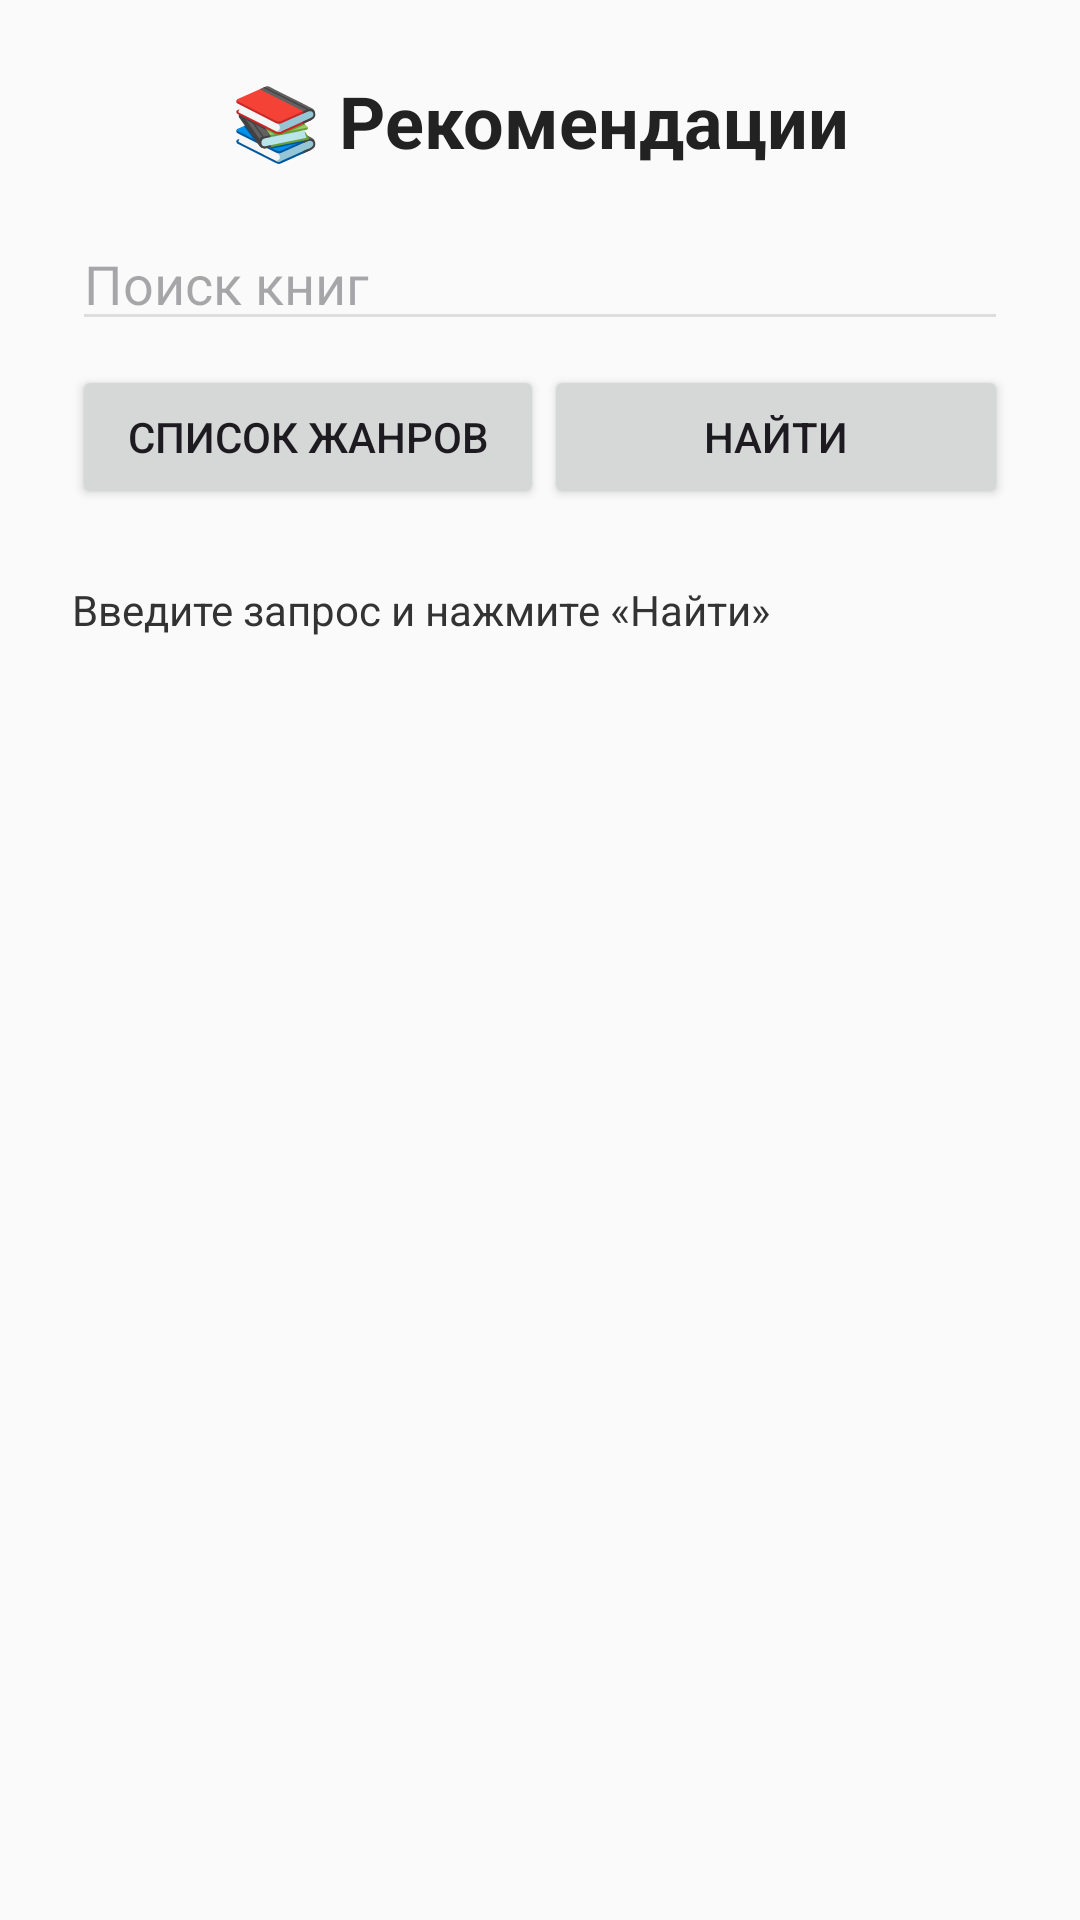

Write the Android layout XML for this screen, with the resource values it uses.
<!-- AndroidManifest.xml: application theme Theme.IT_SAMSUNG_PROJECT_v1 -->
<!-- res/layout/recomendations.xml -->
<?xml version="1.0" encoding="utf-8"?>

<ScrollView xmlns:android="http://schemas.android.com/apk/res/android"
    android:layout_width="match_parent"
    android:layout_height="match_parent"
    android:background="#FAFAFA">

    <LinearLayout
        android:layout_width="match_parent"
        android:layout_height="wrap_content"
        android:gravity="center_horizontal"
        android:orientation="vertical"
        android:padding="24dp">

        <TextView
            android:layout_width="wrap_content"
            android:layout_height="wrap_content"
            android:text="📚 Рекомендации"
            android:textColor="#222222"
            android:textSize="24sp"
            android:textStyle="bold"
            android:layout_marginBottom="16dp" />

        
        <EditText
            android:id="@+id/et_search"
            android:layout_width="match_parent"
            android:layout_height="wrap_content"
            android:hint="Поиск книг"
            android:backgroundTint="#DDDDDD"
            android:layout_marginBottom="8dp" />

        
        <LinearLayout
            android:layout_width="match_parent"
            android:layout_height="match_parent"
            android:orientation="horizontal">

            <Button
                android:id="@+id/bt_genresList"
                android:layout_width="24dp"
                android:layout_height="wrap_content"
                android:layout_weight="2"
                android:text="Список жанров" />

            <Button
                android:id="@+id/btn_search"
                android:layout_width="wrap_content"
                android:layout_height="wrap_content"
                android:layout_marginBottom="24dp"
                android:layout_weight="1"
                android:text="Найти" />
        </LinearLayout>

        
        <TextView
            android:id="@+id/et_recomendation"
            android:layout_width="match_parent"
            android:layout_height="wrap_content"
            android:text="Введите запрос и нажмите «Найти»"
            android:textColor="#333333" />

        <androidx.recyclerview.widget.RecyclerView
            android:id="@+id/rv_recSearch"
            android:layout_width="match_parent"
            android:layout_height="match_parent" />

    </LinearLayout>
</ScrollView>
<!-- resources referenced by this layout -->
<resources>
  <style name="Theme.IT_SAMSUNG_PROJECT_v1" parent="Base.Theme.IT_SAMSUNG_PROJECT_v1" />
  <style name="Base.Theme.IT_SAMSUNG_PROJECT_v1" parent="Theme.Material3.DayNight.NoActionBar">
          
          
      </style>
</resources>
